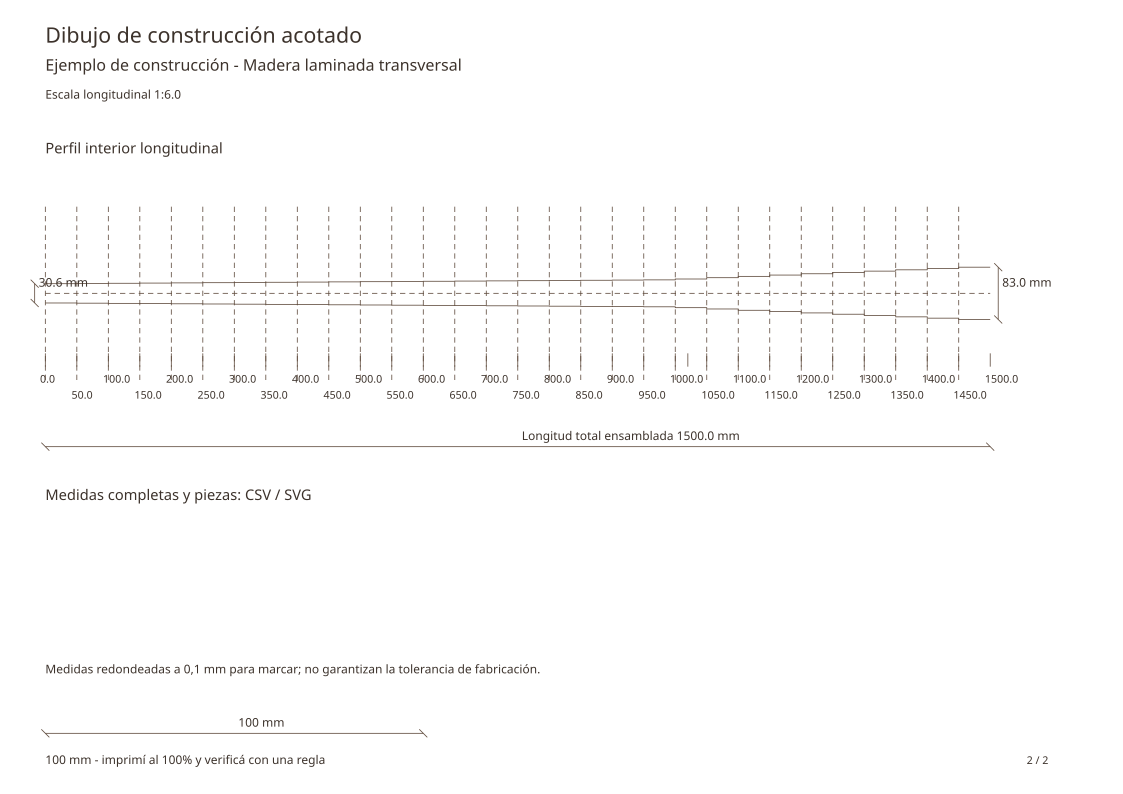

Source data for this figure (header and first rows):
Plano de construcción en taller, Ejemplo de construcción
Longitud total ensamblada (mm), 1500
Madera laminada transversal
Desde boquilla (mm), Diámetro interior (mm)
0.0 *, 30.6
50.0, 30.6 / 31.3
100.0, 31.3 / 31.9
150.0, 31.9 / 32.5
200.0, 32.5 / 33.2
250.0, 33.2 / 33.8
300.0, 33.8 / 34.5
350.0, 34.5 / 35.1
400.0, 35.1 / 35.7
450.0, 35.7 / 36.4
500.0, 36.4 / 37.0
550.0, 37.0 / 37.6
600.0, 37.6 / 38.3
650.0, 38.3 / 38.9
700.0, 38.9 / 39.6
750.0, 39.6 / 40.2
800.0, 40.2 / 40.8
850.0, 40.8 / 41.5
900.0, 41.5 / 42.1
950.0, 42.1 / 42.7
1000, 42.7 / 45.5
1020.0 *, 45.5
1050, 45.5 / 49.7
1100, 49.7 / 53.8
1150, 53.8 / 58.0
1200, 58.0 / 62.2
1250, 62.2 / 66.3
1300, 66.3 / 70.5
1350, 70.5 / 74.7
1400, 74.7 / 78.8
1450, 78.8 / 83.0
1500.0 *, 83.0
Orden, Inicio-fin (mm), Largo (mm), Abertura (mm), Material cuadrado (mm)
1, 0.0-50.0, 50.0, 30.6, 48.7
2, 50.0-100.0, 50.0, 31.3, 49.3
3, 100.0-150.0, 50.0, 31.9, 50.0
4, 150.0-200.0, 50.0, 32.5, 50.6
5, 200.0-250.0, 50.0, 33.2, 51.2
6, 250.0-300.0, 50.0, 33.8, 51.9
7, 300.0-350.0, 50.0, 34.5, 52.5
8, 350.0-400.0, 50.0, 35.1, 53.1
9, 400.0-450.0, 50.0, 35.7, 53.8
10, 450.0-500.0, 50.0, 36.4, 54.4
11, 500.0-550.0, 50.0, 37.0, 55.1
12, 550.0-600.0, 50.0, 37.6, 55.7
13, 600.0-650.0, 50.0, 38.3, 56.3
14, 650.0-700.0, 50.0, 38.9, 57.0
15, 700.0-750.0, 50.0, 39.6, 57.6
16, 750.0-800.0, 50.0, 40.2, 58.2
17, 800.0-850.0, 50.0, 40.8, 58.9
18, 850.0-900.0, 50.0, 41.5, 59.5
19, 900.0-950.0, 50.0, 42.1, 60.2
20, 950.0-1000.0, 50.0, 42.7, 60.8
21, 1000.0-1050.0, 50.0, 45.5, 63.5
22, 1050.0-1100.0, 50.0, 49.7, 67.7
23, 1100.0-1150.0, 50.0, 53.8, 71.9
24, 1150.0-1200.0, 50.0, 58.0, 76.0
... 6 more rows
